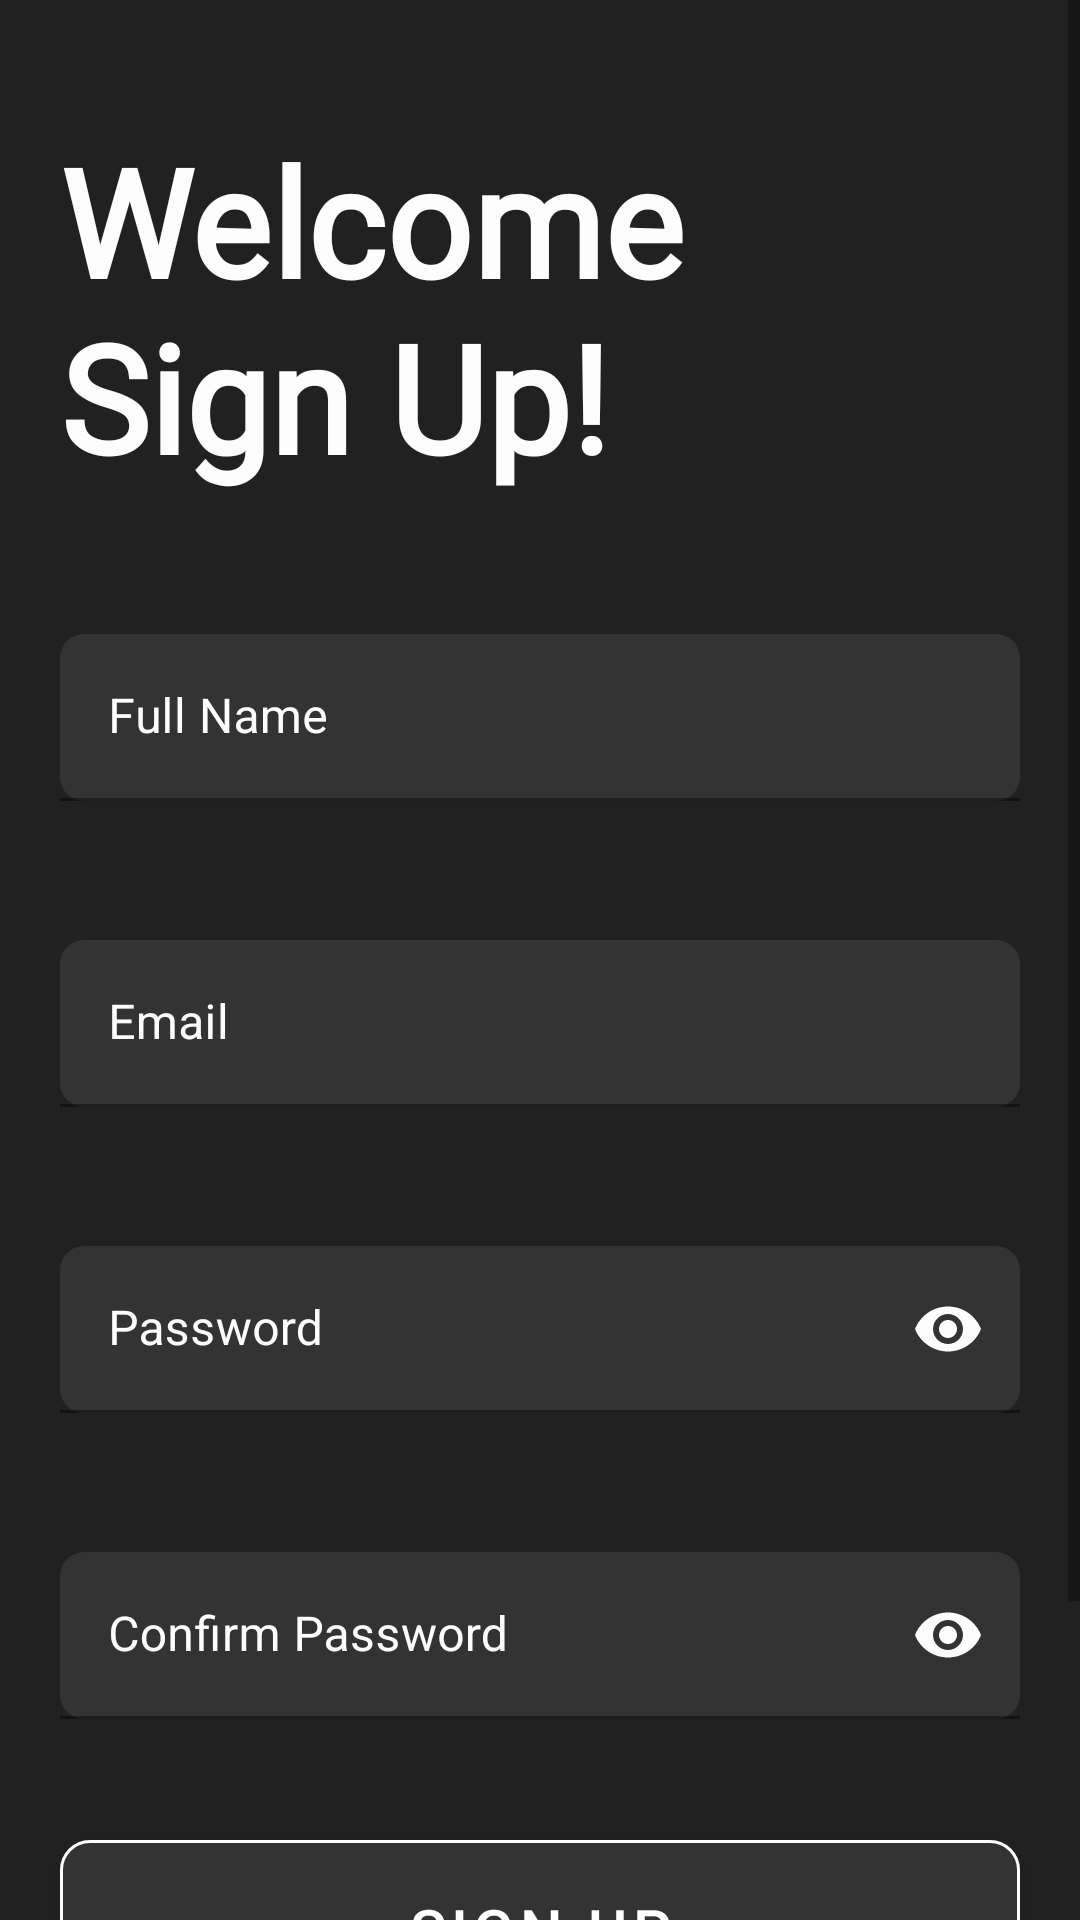

Layout XML and referenced resources for this Android screen:
<!-- AndroidManifest.xml: application theme Theme.Chatbot -->
<!-- res/layout/fragment_signup.xml -->
<?xml version="1.0" encoding="utf-8"?>
<ScrollView xmlns:android="http://schemas.android.com/apk/res/android"
    xmlns:app="http://schemas.android.com/apk/res-auto"
    android:layout_width="match_parent"
    android:layout_height="match_parent"
    android:background="@color/primary_color">

    <androidx.constraintlayout.widget.ConstraintLayout
        android:layout_width="match_parent"
        android:layout_height="wrap_content">

        <TextView
            android:id="@+id/hello_sign_up"
            android:layout_width="0dp"
            android:layout_height="wrap_content"
            android:layout_marginStart="20dp"
            android:layout_marginTop="40dp"
            android:layout_marginEnd="40dp"
            android:fontFamily="@font/roboto_mono_variable"
            android:text="@string/welcome__sign_up"
            android:textColor="@color/primary_white"
            android:textSize="50sp"
            android:textStyle="bold"
            app:layout_constraintEnd_toEndOf="parent"
            app:layout_constraintStart_toStartOf="parent"
            app:layout_constraintTop_toTopOf="parent" />

        <com.google.android.material.textfield.TextInputLayout
            android:id="@+id/full_name_sign_up"
            android:layout_width="0dp"
            android:layout_height="wrap_content"
            android:layout_marginStart="20dp"
            android:layout_marginTop="46dp"
            android:layout_marginEnd="20dp"
            android:clickable="true"
            android:focusable="true"
            android:fontFamily="@font/roboto_mono_variable"
            android:minHeight="50dp"
            android:textColorHint="@color/primary_white"
            android:textSize="18sp"
            android:textStyle="bold"
            app:boxBackgroundColor="@color/primary_gray"
            app:boxCornerRadiusBottomEnd="8dp"
            app:boxCornerRadiusBottomStart="8dp"
            app:boxCornerRadiusTopEnd="8dp"
            app:boxCornerRadiusTopStart="8dp"
            app:boxStrokeColor="@color/primary_white"
            app:boxStrokeWidth="1dp"
            app:errorEnabled="true"
            app:hintTextColor="@color/primary_white"
            app:layout_constraintEnd_toEndOf="parent"
            app:layout_constraintStart_toStartOf="parent"
            app:layout_constraintTop_toBottomOf="@id/hello_sign_up">

            <com.google.android.material.textfield.TextInputEditText
                android:id="@+id/nameSignUp"
                android:layout_width="match_parent"
                android:layout_height="wrap_content"
                android:hint="Full Name"
                android:imeOptions="actionNext"
                android:inputType="textPersonName"
                android:maxLines="1"
                android:textColor="@color/primary_white" />
        </com.google.android.material.textfield.TextInputLayout>

        <com.google.android.material.textfield.TextInputLayout
            android:id="@+id/email_sign_up"
            android:layout_width="0dp"
            android:layout_height="wrap_content"
            android:layout_marginStart="20dp"
            android:layout_marginTop="26dp"
            android:layout_marginEnd="20dp"
            android:clickable="true"
            android:focusable="true"
            android:fontFamily="@font/roboto_mono_variable"
            android:minHeight="50dp"
            android:textColorHint="@color/primary_white"
            android:textSize="18sp"
            android:textStyle="bold"
            app:boxBackgroundColor="@color/primary_gray"
            app:boxCornerRadiusBottomEnd="8dp"
            app:boxCornerRadiusBottomStart="8dp"
            app:boxCornerRadiusTopEnd="8dp"
            app:boxCornerRadiusTopStart="8dp"
            app:boxStrokeColor="@color/primary_white"
            app:boxStrokeWidth="1dp"
            app:errorEnabled="true"
            app:hintTextColor="@color/primary_white"
            app:layout_constraintEnd_toEndOf="parent"
            app:layout_constraintStart_toStartOf="parent"
            app:layout_constraintTop_toBottomOf="@id/full_name_sign_up">

            <com.google.android.material.textfield.TextInputEditText
                android:id="@+id/emailSignUp"
                android:layout_width="match_parent"
                android:layout_height="wrap_content"
                android:hint="Email"
                android:imeOptions="actionNext"
                android:inputType="textEmailAddress"
                android:maxLines="1"
                android:textColor="@color/primary_white" />
        </com.google.android.material.textfield.TextInputLayout>

        <com.google.android.material.textfield.TextInputLayout
            android:id="@+id/pass_sign_up"
            android:layout_width="0dp"
            android:layout_height="wrap_content"
            android:layout_marginStart="20dp"
            android:layout_marginTop="26dp"
            android:layout_marginEnd="20dp"
            android:clickable="true"
            android:focusable="true"
            android:fontFamily="@font/roboto_mono_variable"
            android:minHeight="50dp"
            android:textColorHint="@color/primary_white"
            android:textSize="18sp"
            android:textStyle="bold"
            app:boxBackgroundColor="@color/primary_gray"
            app:boxCornerRadiusBottomEnd="8dp"
            app:boxCornerRadiusBottomStart="8dp"
            app:boxCornerRadiusTopEnd="8dp"
            app:boxCornerRadiusTopStart="8dp"
            app:boxStrokeColor="@color/primary_white"
            app:boxStrokeWidth="1dp"
            app:errorEnabled="true"
            app:hintTextColor="@color/primary_white"
            app:layout_constraintEnd_toEndOf="parent"
            app:layout_constraintStart_toStartOf="parent"
            app:layout_constraintTop_toBottomOf="@id/email_sign_up"
            app:passwordToggleEnabled="true"
            app:passwordToggleTint="@color/primary_white">

            <com.google.android.material.textfield.TextInputEditText
                android:id="@+id/passLogin"
                android:layout_width="match_parent"
                android:layout_height="wrap_content"
                android:hint="Password"
                android:imeOptions="actionNext"
                android:inputType="textPassword"
                android:maxLines="1"
                android:textColor="@color/primary_white" />
        </com.google.android.material.textfield.TextInputLayout>

        <com.google.android.material.textfield.TextInputLayout
            android:id="@+id/re_pass_sign_up"
            android:layout_width="0dp"
            android:layout_height="wrap_content"
            android:layout_marginStart="20dp"
            android:layout_marginTop="26dp"
            android:layout_marginEnd="20dp"
            android:clickable="true"
            android:focusable="true"
            android:fontFamily="@font/roboto_mono_variable"
            android:minHeight="50dp"
            android:textColorHint="@color/primary_white"
            android:textSize="18sp"
            android:textStyle="bold"
            app:boxBackgroundColor="@color/primary_gray"
            app:boxCornerRadiusBottomEnd="8dp"
            app:boxCornerRadiusBottomStart="8dp"
            app:boxCornerRadiusTopEnd="8dp"
            app:boxCornerRadiusTopStart="8dp"
            app:boxStrokeColor="@color/primary_white"
            app:boxStrokeWidth="1dp"
            app:errorEnabled="true"
            app:hintTextColor="@color/primary_white"
            app:layout_constraintEnd_toEndOf="parent"
            app:layout_constraintStart_toStartOf="parent"
            app:layout_constraintTop_toBottomOf="@id/pass_sign_up"
            app:passwordToggleEnabled="true"
            app:passwordToggleTint="@color/primary_white">

            <com.google.android.material.textfield.TextInputEditText
                android:id="@+id/rePassLogin"
                android:layout_width="match_parent"
                android:layout_height="wrap_content"
                android:hint="Confirm Password"
                android:imeOptions="actionNext"
                android:inputType="textPassword"
                android:maxLines="1"
                android:textColor="@color/primary_white" />
        </com.google.android.material.textfield.TextInputLayout>

        <com.google.android.material.button.MaterialButton
            android:id="@+id/btn_sign_up"
            android:layout_width="match_parent"
            android:layout_height="60dp"
            android:layout_marginStart="20dp"
            android:layout_marginTop="20dp"
            android:layout_marginEnd="20dp"
            android:backgroundTint="@color/primary_gray"
            android:insetLeft="0dp"
            android:insetTop="0dp"
            android:insetRight="0dp"
            android:insetBottom="0dp"
            android:text="@string/sign_up"
            android:textColor="@android:color/white"
            android:textSize="20sp"
            app:cardCornerRadius="10dp"
            app:cardElevation="8dp"
            app:cornerRadius="10dp"
            app:layout_constraintEnd_toEndOf="parent"
            app:layout_constraintStart_toStartOf="parent"
            app:layout_constraintTop_toBottomOf="@+id/re_pass_sign_up"
            app:strokeColor="@color/primary_white"
            app:strokeWidth="1dp" />

        <androidx.constraintlayout.widget.ConstraintLayout
            android:id="@+id/cl_signup_prompt"
            android:layout_width="0dp"
            android:layout_height="wrap_content"
            android:layout_marginTop="10dp"
            android:layout_marginBottom="60dp"
            app:layout_constraintBottom_toBottomOf="parent"
            app:layout_constraintEnd_toEndOf="parent"
            app:layout_constraintStart_toStartOf="parent"
            app:layout_constraintTop_toBottomOf="@id/btn_sign_up">

            <TextView
                android:id="@+id/tv_dont_have_account"
                android:layout_width="wrap_content"
                android:layout_height="wrap_content"
                android:layout_marginStart="20dp"
                android:layout_marginEnd="5dp"
                android:fontFamily="@font/roboto_mono_variable"
                android:text="Already have an Account?"
                android:textColor="@color/primary_white"
                android:textSize="18sp"
                android:textStyle="bold"
                app:layout_constraintStart_toStartOf="parent"
                app:layout_constraintTop_toTopOf="parent" />

            <TextView
                android:id="@+id/btn_signup2"
                android:layout_width="wrap_content"
                android:layout_height="wrap_content"
                android:layout_marginStart="10dp"
                android:clickable="true"
                android:focusable="true"
                android:fontFamily="@font/roboto_mono_variable"
                android:text="@string/sign_in"
                android:textColor="@android:color/holo_red_dark"
                android:textSize="18sp"
                android:textStyle="bold"
                app:layout_constraintStart_toEndOf="@id/tv_dont_have_account"
                app:layout_constraintTop_toTopOf="parent" />

        </androidx.constraintlayout.widget.ConstraintLayout>

    </androidx.constraintlayout.widget.ConstraintLayout>

</ScrollView>
<!-- resources referenced by this layout -->
<resources>
  <color name="primary_color">#212121</color>
  <color name="primary_gray">#333333</color>
  <color name="primary_white">#FDFDFD</color>
  <string name="sign_in">Sign In</string>
  <string name="sign_up">Sign UP</string>
  <string name="welcome__sign_up">Welcome\nSign Up!</string>
  <style name="Theme.Chatbot" parent="Theme.MaterialComponents.DayNight.DarkActionBar">
          
          <item name="colorPrimary">@color/black</item>
          <item name="colorOnPrimary">@color/page</item>
          
          <item name="android:statusBarColor">@color/primary_color</item>
          <item name="android:windowLightStatusBar">false</item>
          
  
      </style>
  <color name="black">#090607</color>
  <color name="page">#c26e73</color>
</resources>
